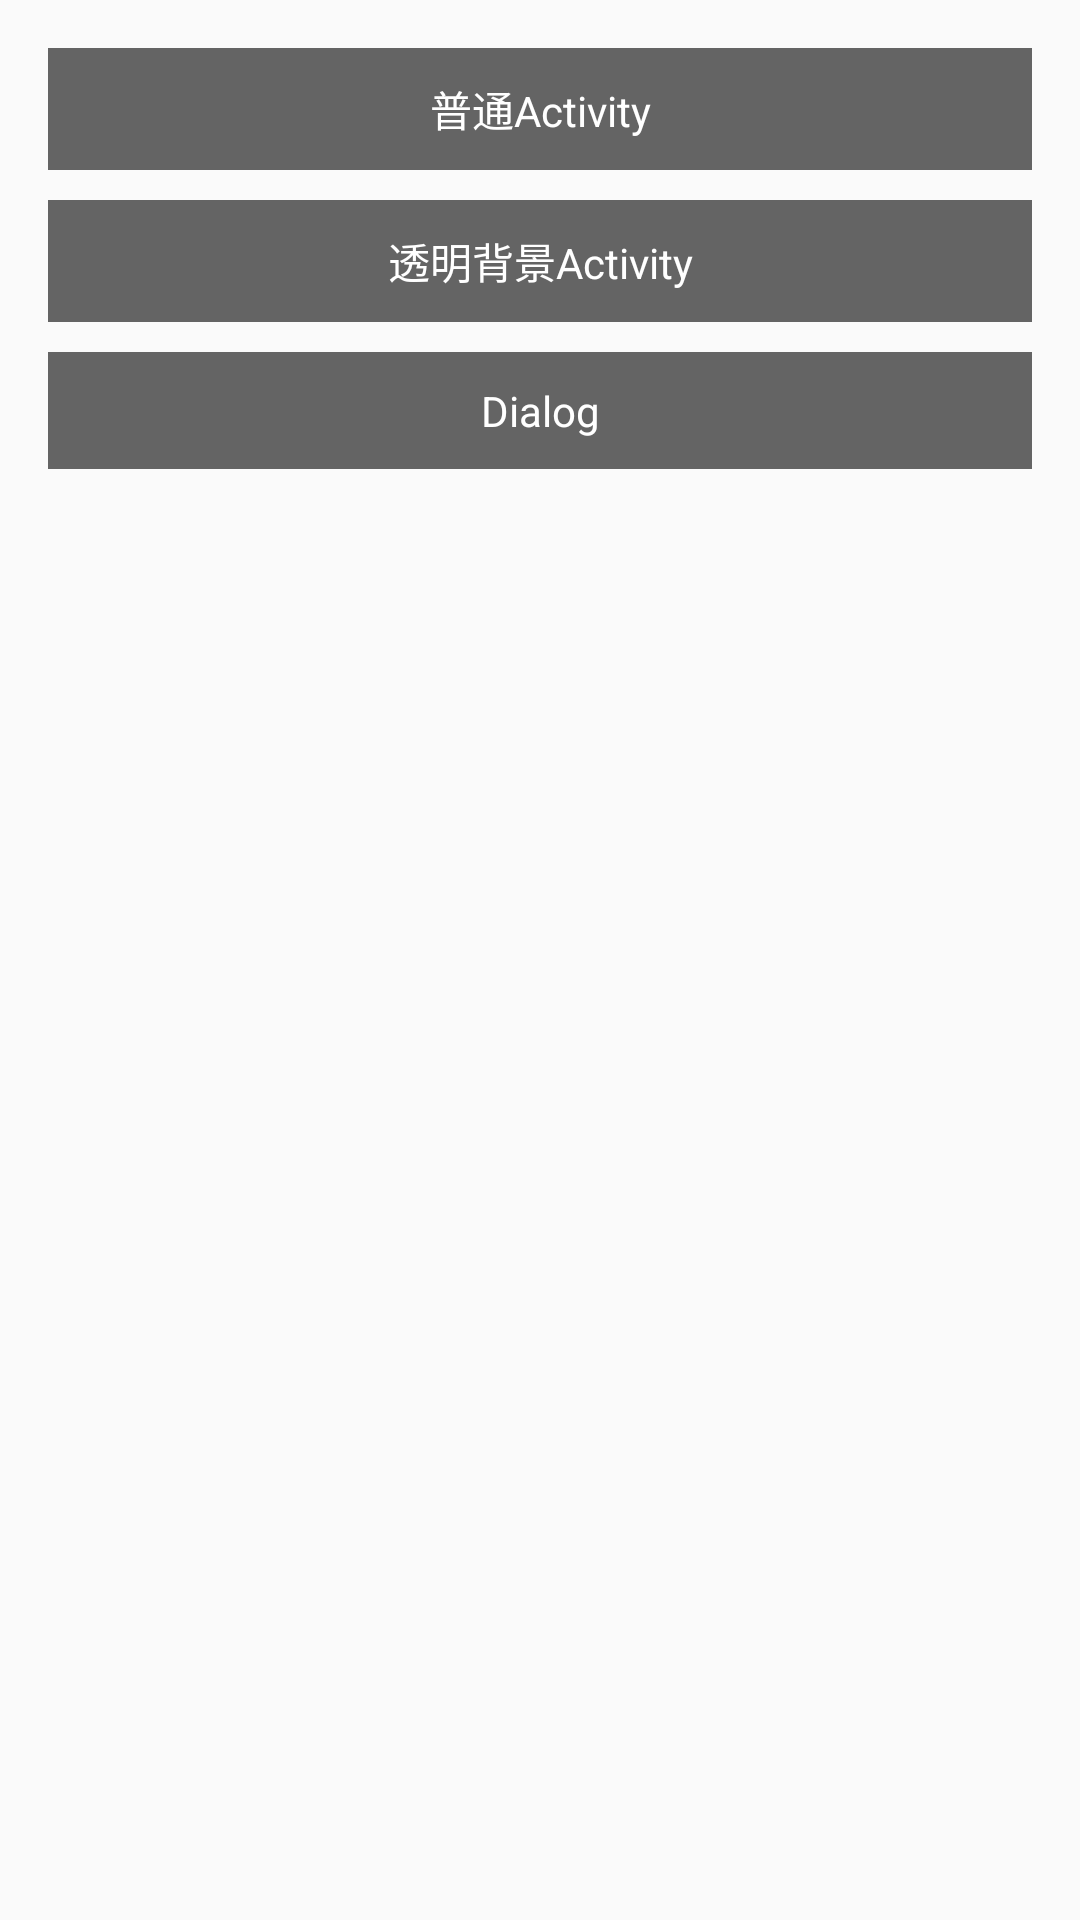

Write the Android layout XML for this screen, with the resource values it uses.
<!-- AndroidManifest.xml: application theme AppTheme -->
<!-- res/layout/activity_main.xml -->
<?xml version="1.0" encoding="utf-8"?>
<layout xmlns:android="http://schemas.android.com/apk/res/android"
    xmlns:tools="http://schemas.android.com/tools"
    tools:context=".activity.MainActivity">

    <data>

        <variable
            name="model"
            type="cn.wj.study.activity.MainActivity.Model" />
    </data>

    <LinearLayout
        android:layout_width="match_parent"
        android:layout_height="match_parent"
        android:orientation="vertical"
        android:padding="16dp">

        <TextView
            android:layout_width="match_parent"
            android:layout_height="wrap_content"
            android:background="#99000000"
            android:gravity="center"
            android:onClick="@{model.onNormalActivityClick}"
            android:padding="10dp"
            android:text="普通Activity"
            android:textColor="#fff" />

        <TextView
            android:layout_width="match_parent"
            android:layout_height="wrap_content"
            android:layout_marginTop="10dp"
            android:background="#99000000"
            android:gravity="center"
            android:onClick="@{model.onTransparentActivityClick}"
            android:padding="10dp"
            android:text="透明背景Activity"
            android:textColor="#fff" />

        <TextView
            android:layout_width="match_parent"
            android:layout_height="wrap_content"
            android:layout_marginTop="10dp"
            android:background="#99000000"
            android:gravity="center"
            android:onClick="@{model.onDialogClick}"
            android:padding="10dp"
            android:text="Dialog"
            android:textColor="#fff" />

    </LinearLayout>

</layout>
<!-- resources referenced by this layout -->
<resources>
  <style name="AppTheme" parent="Theme.AppCompat.Light.NoActionBar">
          
          <item name="colorPrimary">@color/colorPrimary</item>
          <item name="colorPrimaryDark">@color/colorPrimaryDark</item>
          <item name="colorAccent">@color/colorAccent</item>
      </style>
  <!-- not gathered from this repository: default colours our renderer supplied (Android Studio template values) -->
  <color name="colorPrimary">#FF6200EE</color>
  <color name="colorPrimaryDark">#FF3700B3</color>
  <color name="colorAccent">#FF03DAC5</color>
</resources>
